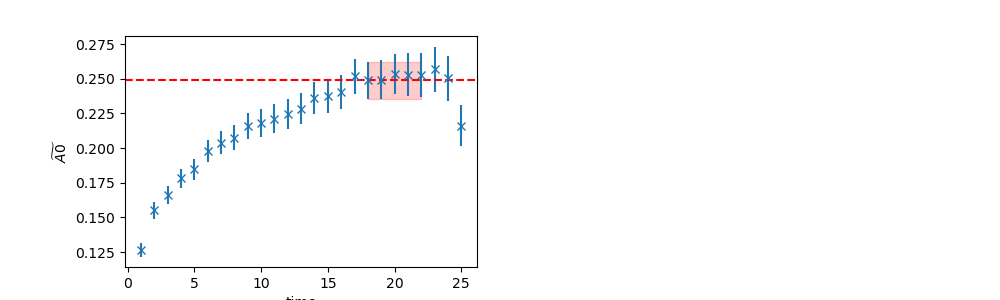

Source data for this figure (header and first rows):
	EffectiveMass	Error	RegUp	RegLow
0	0.2489	0.01317	23	18
